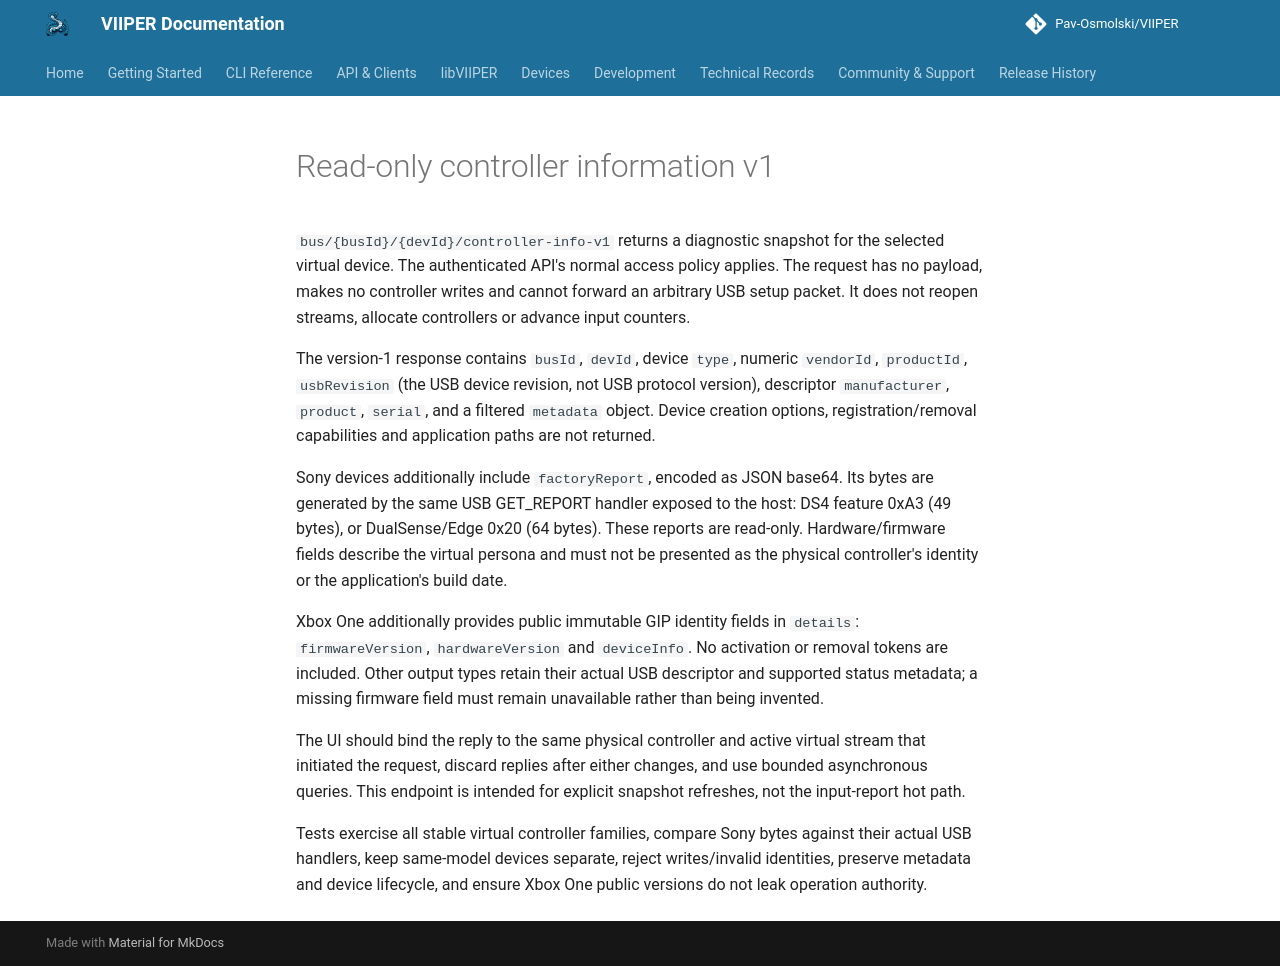

repository: Pav-Osmolski/VIIPER · page: 0.1.16/controller-info/index.html · generator: mkdocs

# Read-only controller information v1

`bus/{busId}/{devId}/controller-info-v1` returns a diagnostic snapshot for the selected virtual device. The authenticated API's normal access policy applies. The request has no payload, makes no controller writes and cannot forward an arbitrary USB setup packet. It does not reopen streams, allocate controllers or advance input counters.

The version-1 response contains `busId`, `devId`, device `type`, numeric `vendorId`, `productId`, `usbRevision` (the USB device revision, not USB protocol version), descriptor `manufacturer`, `product`, `serial`, and a filtered `metadata` object. Device creation options, registration/removal capabilities and application paths are not returned.

Sony devices additionally include `factoryReport`, encoded as JSON base64. Its bytes are generated by the same USB GET_REPORT handler exposed to the host: DS4 feature 0xA3 (49 bytes), or DualSense/Edge 0x20 (64 bytes). These reports are read-only. Hardware/firmware fields describe the virtual persona and must not be presented as the physical controller's identity or the application's build date.

Xbox One additionally provides public immutable GIP identity fields in `details`: `firmwareVersion`, `hardwareVersion` and `deviceInfo`. No activation or removal tokens are included. Other output types retain their actual USB descriptor and supported status metadata; a missing firmware field must remain unavailable rather than being invented.

The UI should bind the reply to the same physical controller and active virtual stream that initiated the request, discard replies after either changes, and use bounded asynchronous queries. This endpoint is intended for explicit snapshot refreshes, not the input-report hot path.

Tests exercise all stable virtual controller families, compare Sony bytes against their actual USB handlers, keep same-model devices separate, reject writes/invalid identities, preserve metadata and device lifecycle, and ensure Xbox One public versions do not leak operation authority.
